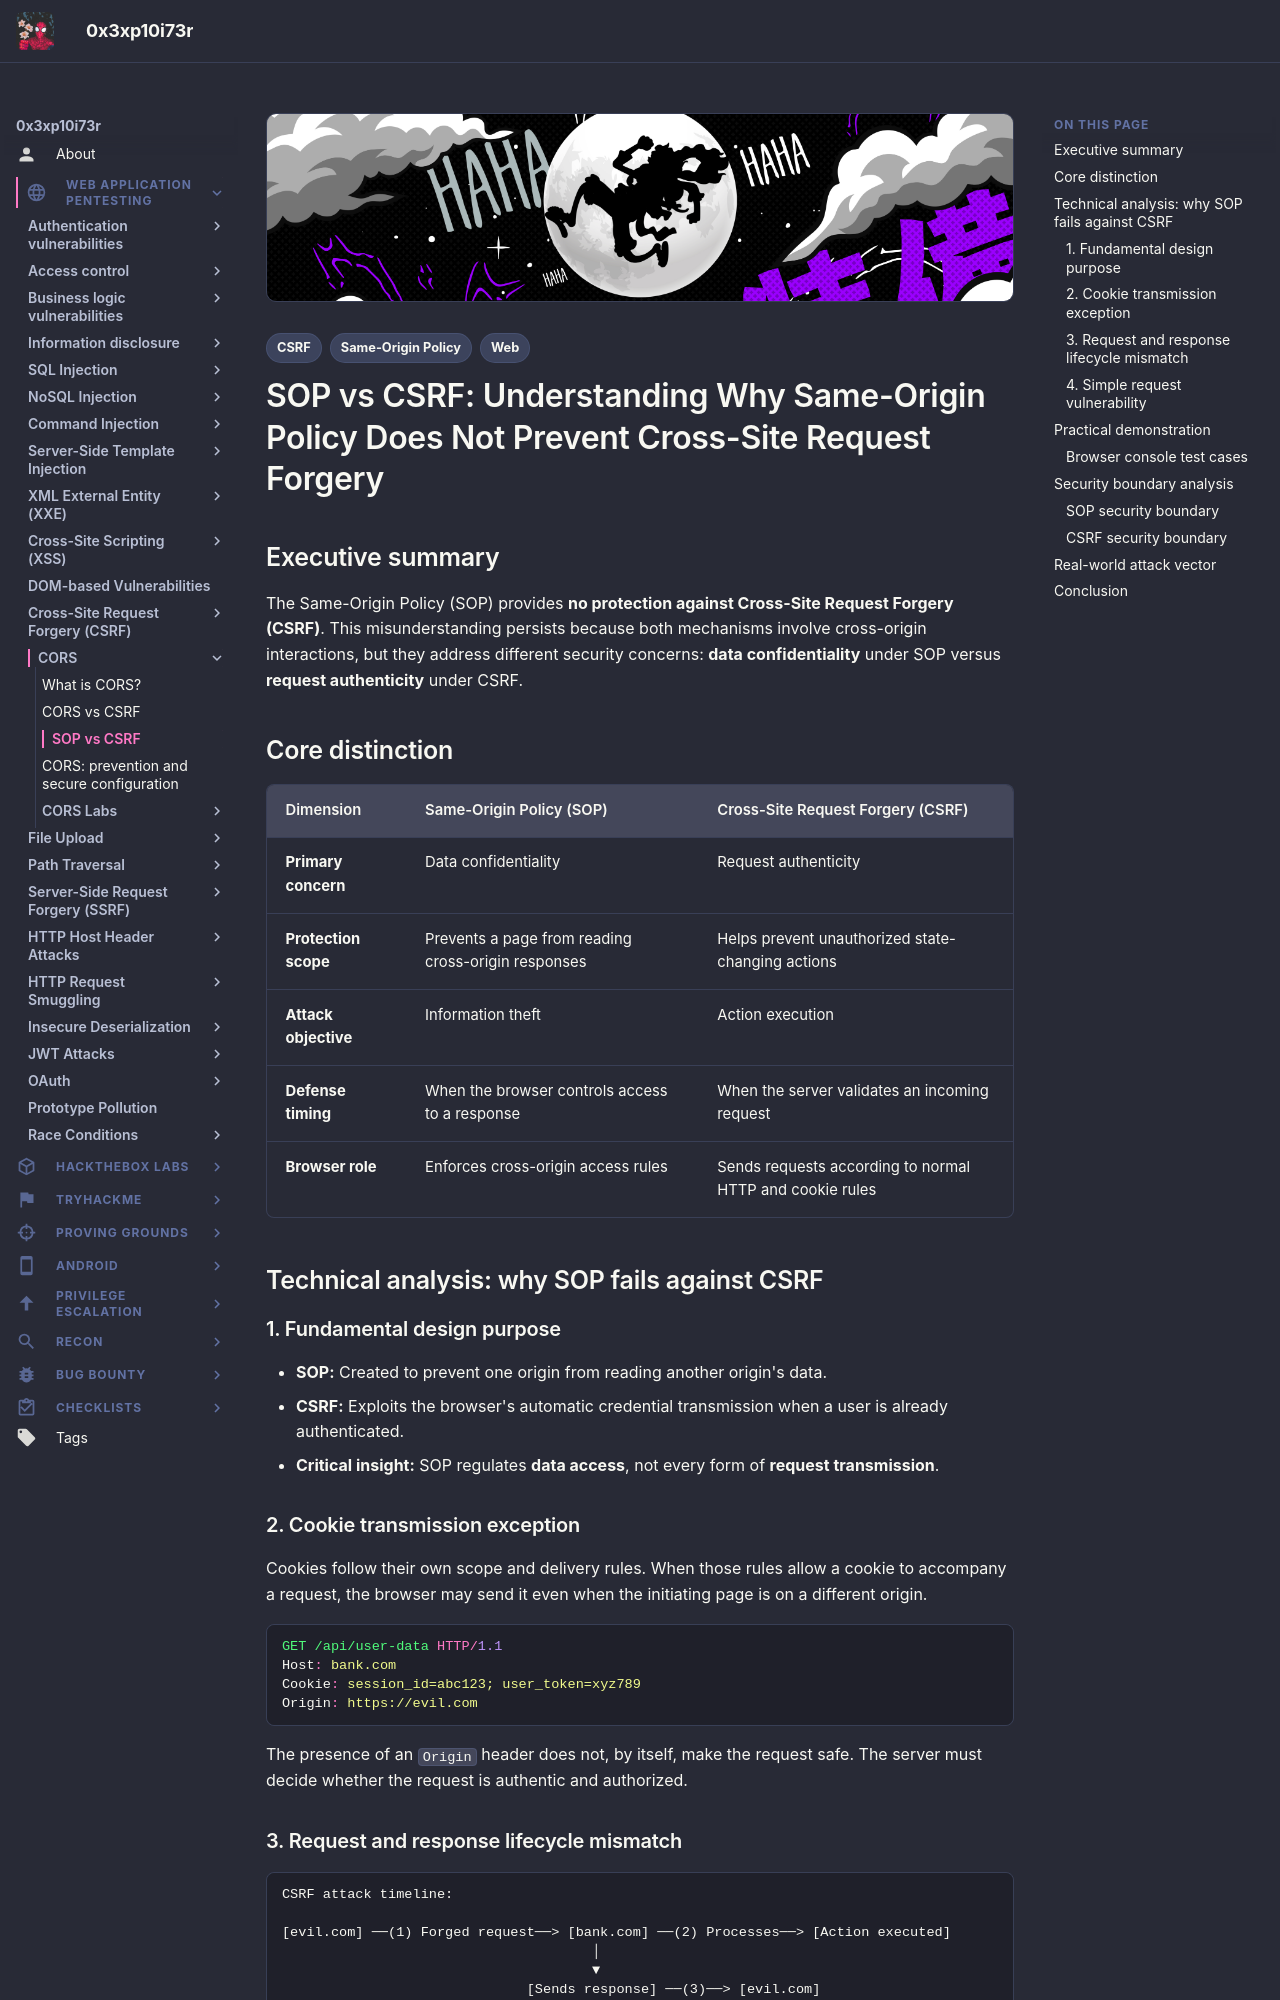

repository: 0x3xp10i73r/offsec-vault · page: web-application-pentesting/cors/sop-vs-csrf/index.html · generator: mkdocs

---
title: "SOP vs CSRF"
description: "Why the Same-Origin Policy does not prevent Cross-Site Request Forgery."
tags:
  - Web
  - Same-Origin Policy
  - CSRF
---

# SOP vs CSRF: Understanding Why Same-Origin Policy Does Not Prevent Cross-Site Request Forgery

## Executive summary

The Same-Origin Policy (SOP) provides **no protection against Cross-Site Request Forgery (CSRF)**. This misunderstanding persists because both mechanisms involve cross-origin interactions, but they address different security concerns: **data confidentiality** under SOP versus **request authenticity** under CSRF.

## Core distinction

| Dimension | Same-Origin Policy (SOP) | Cross-Site Request Forgery (CSRF) |
| --- | --- | --- |
| **Primary concern** | Data confidentiality | Request authenticity |
| **Protection scope** | Prevents a page from reading cross-origin responses | Helps prevent unauthorized state-changing actions |
| **Attack objective** | Information theft | Action execution |
| **Defense timing** | When the browser controls access to a response | When the server validates an incoming request |
| **Browser role** | Enforces cross-origin access rules | Sends requests according to normal HTTP and cookie rules |

## Technical analysis: why SOP fails against CSRF

### 1. Fundamental design purpose

- **SOP:** Created to prevent one origin from reading another origin's data.
- **CSRF:** Exploits the browser's automatic credential transmission when a user is already authenticated.
- **Critical insight:** SOP regulates **data access**, not every form of **request transmission**.

### 2. Cookie transmission exception

Cookies follow their own scope and delivery rules. When those rules allow a cookie to accompany a request, the browser may send it even when the initiating page is on a different origin.

```http
GET /api/user-data HTTP/1.1
Host: bank.com
Cookie: session_id=abc123; user_token=xyz789
Origin: https://evil.com
```

The presence of an `Origin` header does not, by itself, make the request safe. The server must decide whether the request is authentic and authorized.

### 3. Request and response lifecycle mismatch

```text
CSRF attack timeline:

[evil.com] ──(1) Forged request──> [bank.com] ──(2) Processes──> [Action executed]
                                      │
                                      ▼
                              [Sends response] ──(3)──> [evil.com]
                                                          │
                                                          ▼
                                             (4) SOP blocks reading
```

**Key observation:** The attack can succeed at step 2, while SOP only affects whether the attacking page can read the response at step 4.
